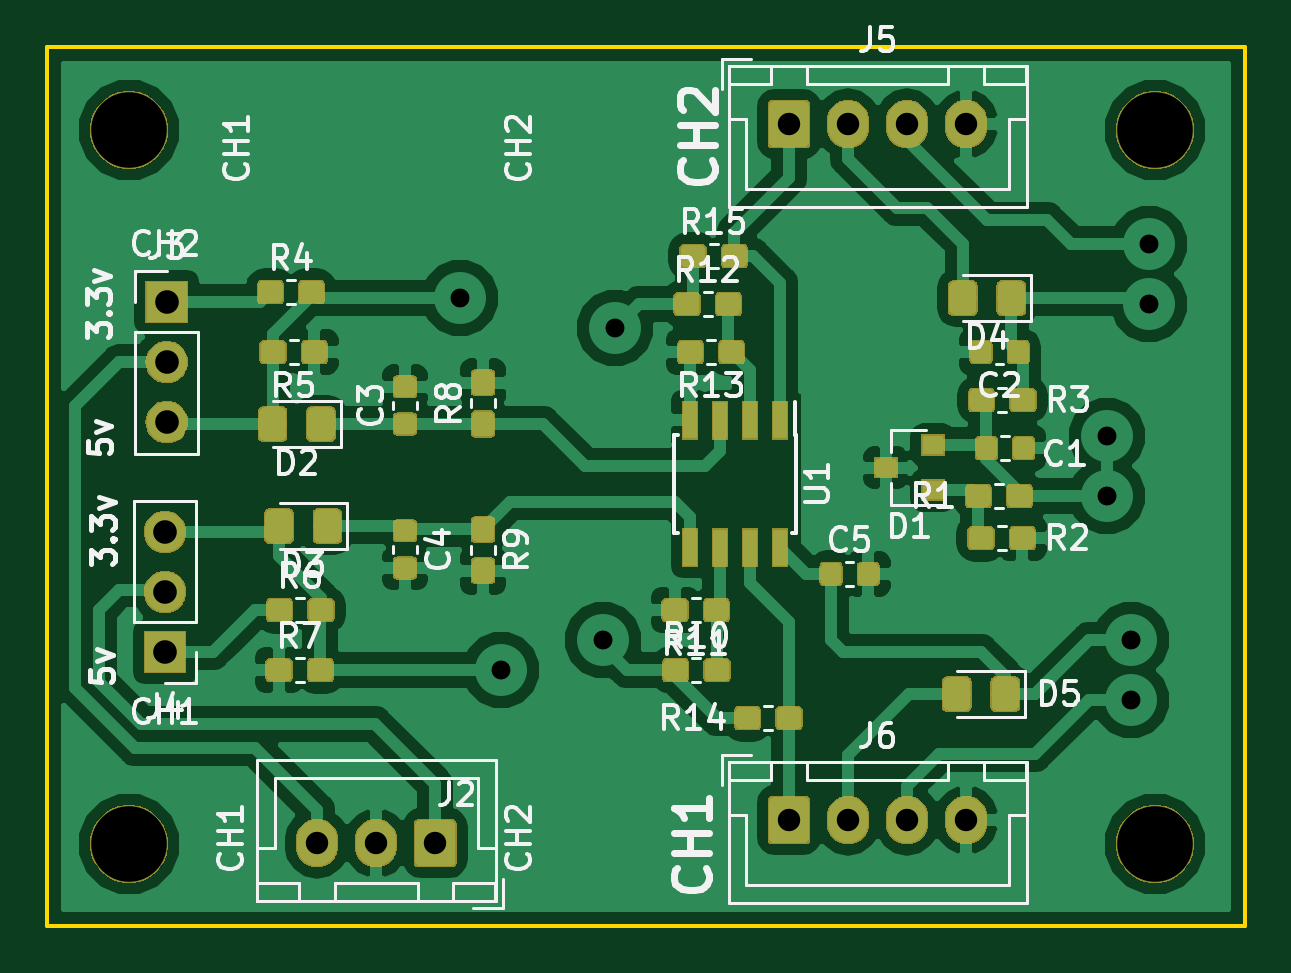
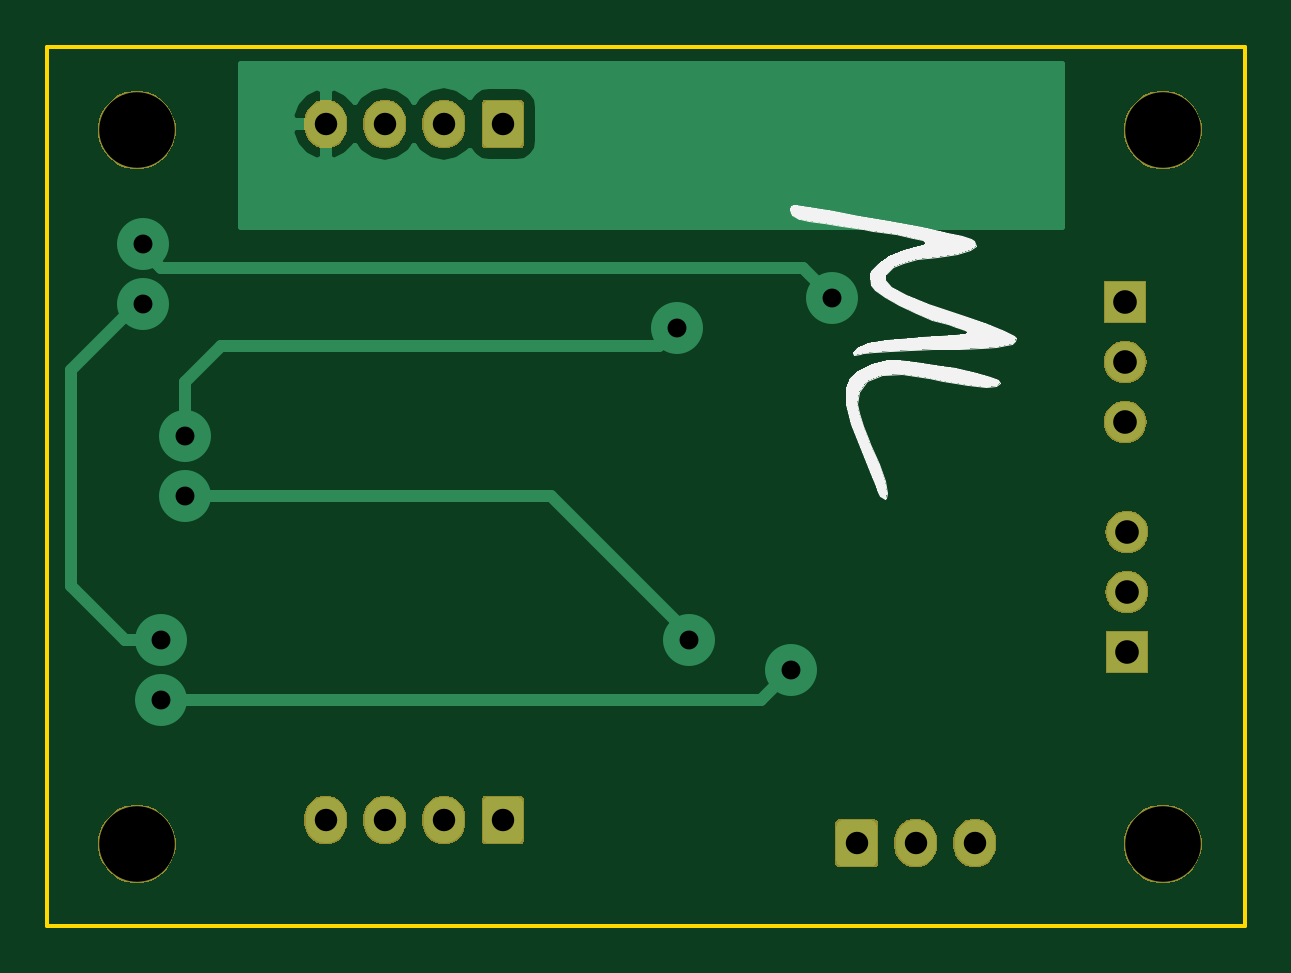
Circuit board: 10 layer files. Board 50.7 x 37.2 mm.
- bottom_copper: viparspectra-adapter-B.Cu.gbr (13916 bytes)
- bottom_mask: viparspectra-adapter-B.Mask.gbr (27217 bytes)
- paste: viparspectra-adapter-B.Paste.gbr (520 bytes)
- bottom_silk: viparspectra-adapter-B.SilkS.gbr (7272 bytes)
- outline: viparspectra-adapter-Edge.Cuts.gbr (724 bytes)
- top_copper: viparspectra-adapter-F.Cu.gbr (178441 bytes)
- top_mask: viparspectra-adapter-F.Mask.gbr (77447 bytes)
- paste: viparspectra-adapter-F.Paste.gbr (92276 bytes)
- top_silk: viparspectra-adapter-F.SilkS.gbr (40287 bytes)
- drill: viparspectra-adapter.drl (634 bytes)

=== bottom_copper: viparspectra-adapter-B.Cu.gbr (13916 bytes, source omitted) ===
=== bottom_mask: viparspectra-adapter-B.Mask.gbr (27217 bytes, source omitted) ===
=== paste: viparspectra-adapter-B.Paste.gbr ===
G04 #@! TF.GenerationSoftware,KiCad,Pcbnew,(5.0.1)-3*
G04 #@! TF.CreationDate,2020-03-15T12:24:32-04:00*
G04 #@! TF.ProjectId,viparspectra-adapter,7669706172737065637472612D616461,rev?*
G04 #@! TF.SameCoordinates,Original*
G04 #@! TF.FileFunction,Paste,Bot*
G04 #@! TF.FilePolarity,Positive*
%FSLAX46Y46*%
G04 Gerber Fmt 4.6, Leading zero omitted, Abs format (unit mm)*
G04 Created by KiCad (PCBNEW (5.0.1)-3) date 3/15/2020 12:24:32 PM*
%MOMM*%
%LPD*%
G01*
G04 APERTURE LIST*
G04 APERTURE END LIST*
M02*

=== bottom_silk: viparspectra-adapter-B.SilkS.gbr ===
G04 #@! TF.GenerationSoftware,KiCad,Pcbnew,(5.0.1)-3*
G04 #@! TF.CreationDate,2020-03-15T12:24:32-04:00*
G04 #@! TF.ProjectId,viparspectra-adapter,7669706172737065637472612D616461,rev?*
G04 #@! TF.SameCoordinates,Original*
G04 #@! TF.FileFunction,Legend,Bot*
G04 #@! TF.FilePolarity,Positive*
%FSLAX46Y46*%
G04 Gerber Fmt 4.6, Leading zero omitted, Abs format (unit mm)*
G04 Created by KiCad (PCBNEW (5.0.1)-3) date 3/15/2020 12:24:32 PM*
%MOMM*%
%LPD*%
G01*
G04 APERTURE LIST*
%ADD10C,0.010000*%
G04 APERTURE END LIST*
D10*
G04 #@! TO.C,G\002A\002A\002A*
G36*
X117277746Y-90861015D02*
X117739619Y-90894479D01*
X118493598Y-90819872D01*
X119526748Y-90638095D01*
X120139902Y-90508201D01*
X121267332Y-90335611D01*
X122134950Y-90374577D01*
X122742098Y-90624860D01*
X123088119Y-91086216D01*
X123176543Y-91622865D01*
X123107839Y-91992870D01*
X122926138Y-92553836D01*
X122668056Y-93195397D01*
X122616913Y-93309609D01*
X122253062Y-94168760D01*
X122013597Y-94864136D01*
X121908720Y-95356800D01*
X121948631Y-95607814D01*
X122008544Y-95631842D01*
X122198256Y-95494782D01*
X122278354Y-95337471D01*
X122386084Y-95060766D01*
X122592780Y-94559615D01*
X122863463Y-93918178D01*
X123030028Y-93528899D01*
X123441428Y-92447497D01*
X123642242Y-91592746D01*
X123637340Y-90932917D01*
X123490673Y-90527670D01*
X123136373Y-90191673D01*
X122561055Y-89921660D01*
X121879551Y-89763945D01*
X121541880Y-89741692D01*
X121116512Y-89772747D01*
X120459493Y-89858911D01*
X119668407Y-89986113D01*
X119013298Y-90106276D01*
X118124282Y-90292526D01*
X117535345Y-90450856D01*
X117212405Y-90592292D01*
X117120914Y-90718579D01*
X117277746Y-90861015D01*
X117277746Y-90861015D01*
G37*
X117277746Y-90861015D02*
X117739619Y-90894479D01*
X118493598Y-90819872D01*
X119526748Y-90638095D01*
X120139902Y-90508201D01*
X121267332Y-90335611D01*
X122134950Y-90374577D01*
X122742098Y-90624860D01*
X123088119Y-91086216D01*
X123176543Y-91622865D01*
X123107839Y-91992870D01*
X122926138Y-92553836D01*
X122668056Y-93195397D01*
X122616913Y-93309609D01*
X122253062Y-94168760D01*
X122013597Y-94864136D01*
X121908720Y-95356800D01*
X121948631Y-95607814D01*
X122008544Y-95631842D01*
X122198256Y-95494782D01*
X122278354Y-95337471D01*
X122386084Y-95060766D01*
X122592780Y-94559615D01*
X122863463Y-93918178D01*
X123030028Y-93528899D01*
X123441428Y-92447497D01*
X123642242Y-91592746D01*
X123637340Y-90932917D01*
X123490673Y-90527670D01*
X123136373Y-90191673D01*
X122561055Y-89921660D01*
X121879551Y-89763945D01*
X121541880Y-89741692D01*
X121116512Y-89772747D01*
X120459493Y-89858911D01*
X119668407Y-89986113D01*
X119013298Y-90106276D01*
X118124282Y-90292526D01*
X117535345Y-90450856D01*
X117212405Y-90592292D01*
X117120914Y-90718579D01*
X117277746Y-90861015D01*
G36*
X116480841Y-88960201D02*
X116606503Y-89057464D01*
X116866056Y-89130962D01*
X117300505Y-89186010D01*
X117950854Y-89227921D01*
X118858108Y-89262009D01*
X119980517Y-89291636D01*
X120931832Y-89321245D01*
X121779582Y-89360852D01*
X122460222Y-89406458D01*
X122910205Y-89454066D01*
X123050384Y-89484817D01*
X123290539Y-89521700D01*
X123344755Y-89452998D01*
X123179975Y-89224082D01*
X122695226Y-89035775D01*
X121904893Y-88891440D01*
X120823364Y-88794437D01*
X120443100Y-88775017D01*
X119672770Y-88732469D01*
X119042818Y-88680517D01*
X118618895Y-88625782D01*
X118466609Y-88575651D01*
X118614649Y-88474286D01*
X118994764Y-88335740D01*
X119325040Y-88242321D01*
X119985958Y-88032499D01*
X120701859Y-87740891D01*
X121396347Y-87406833D01*
X121993025Y-87069663D01*
X122415497Y-86768718D01*
X122582531Y-86565004D01*
X122614647Y-86163295D01*
X122576594Y-85991105D01*
X122313621Y-85672296D01*
X121822660Y-85351592D01*
X121206837Y-85086633D01*
X120732764Y-84960600D01*
X120381242Y-84874321D01*
X120264798Y-84784864D01*
X120402062Y-84685804D01*
X120811664Y-84570716D01*
X121512234Y-84433173D01*
X122522402Y-84266753D01*
X122924225Y-84204805D01*
X123806673Y-84068734D01*
X124595340Y-83944041D01*
X125217669Y-83842419D01*
X125601101Y-83775563D01*
X125657669Y-83764256D01*
X125924295Y-83615660D01*
X126037658Y-83393336D01*
X125963012Y-83217237D01*
X125825881Y-83183524D01*
X125565975Y-83214344D01*
X125009090Y-83303484D01*
X124188483Y-83445060D01*
X123137416Y-83633185D01*
X121889148Y-83861973D01*
X120476939Y-84125539D01*
X120080465Y-84200273D01*
X119358247Y-84350168D01*
X118755942Y-84500249D01*
X118353787Y-84629155D01*
X118238545Y-84690635D01*
X118149007Y-84918264D01*
X118378900Y-85107684D01*
X118933454Y-85261220D01*
X119785784Y-85377987D01*
X120647400Y-85486728D01*
X121247719Y-85624494D01*
X121661843Y-85816260D01*
X121964872Y-86087004D01*
X121983208Y-86108768D01*
X122013484Y-86356845D01*
X121726160Y-86649519D01*
X121117722Y-86988682D01*
X120184654Y-87376226D01*
X118923441Y-87814045D01*
X118657964Y-87899400D01*
X117669520Y-88230757D01*
X116961631Y-88505375D01*
X116551101Y-88716148D01*
X116448066Y-88833860D01*
X116480841Y-88960201D01*
X116480841Y-88960201D01*
G37*
X116480841Y-88960201D02*
X116606503Y-89057464D01*
X116866056Y-89130962D01*
X117300505Y-89186010D01*
X117950854Y-89227921D01*
X118858108Y-89262009D01*
X119980517Y-89291636D01*
X120931832Y-89321245D01*
X121779582Y-89360852D01*
X122460222Y-89406458D01*
X122910205Y-89454066D01*
X123050384Y-89484817D01*
X123290539Y-89521700D01*
X123344755Y-89452998D01*
X123179975Y-89224082D01*
X122695226Y-89035775D01*
X121904893Y-88891440D01*
X120823364Y-88794437D01*
X120443100Y-88775017D01*
X119672770Y-88732469D01*
X119042818Y-88680517D01*
X118618895Y-88625782D01*
X118466609Y-88575651D01*
X118614649Y-88474286D01*
X118994764Y-88335740D01*
X119325040Y-88242321D01*
X119985958Y-88032499D01*
X120701859Y-87740891D01*
X121396347Y-87406833D01*
X121993025Y-87069663D01*
X122415497Y-86768718D01*
X122582531Y-86565004D01*
X122614647Y-86163295D01*
X122576594Y-85991105D01*
X122313621Y-85672296D01*
X121822660Y-85351592D01*
X121206837Y-85086633D01*
X120732764Y-84960600D01*
X120381242Y-84874321D01*
X120264798Y-84784864D01*
X120402062Y-84685804D01*
X120811664Y-84570716D01*
X121512234Y-84433173D01*
X122522402Y-84266753D01*
X122924225Y-84204805D01*
X123806673Y-84068734D01*
X124595340Y-83944041D01*
X125217669Y-83842419D01*
X125601101Y-83775563D01*
X125657669Y-83764256D01*
X125924295Y-83615660D01*
X126037658Y-83393336D01*
X125963012Y-83217237D01*
X125825881Y-83183524D01*
X125565975Y-83214344D01*
X125009090Y-83303484D01*
X124188483Y-83445060D01*
X123137416Y-83633185D01*
X121889148Y-83861973D01*
X120476939Y-84125539D01*
X120080465Y-84200273D01*
X119358247Y-84350168D01*
X118755942Y-84500249D01*
X118353787Y-84629155D01*
X118238545Y-84690635D01*
X118149007Y-84918264D01*
X118378900Y-85107684D01*
X118933454Y-85261220D01*
X119785784Y-85377987D01*
X120647400Y-85486728D01*
X121247719Y-85624494D01*
X121661843Y-85816260D01*
X121964872Y-86087004D01*
X121983208Y-86108768D01*
X122013484Y-86356845D01*
X121726160Y-86649519D01*
X121117722Y-86988682D01*
X120184654Y-87376226D01*
X118923441Y-87814045D01*
X118657964Y-87899400D01*
X117669520Y-88230757D01*
X116961631Y-88505375D01*
X116551101Y-88716148D01*
X116448066Y-88833860D01*
X116480841Y-88960201D01*
G04 #@! TD*
M02*

=== outline: viparspectra-adapter-Edge.Cuts.gbr ===
G04 #@! TF.GenerationSoftware,KiCad,Pcbnew,(5.0.1)-3*
G04 #@! TF.CreationDate,2020-03-15T12:24:32-04:00*
G04 #@! TF.ProjectId,viparspectra-adapter,7669706172737065637472612D616461,rev?*
G04 #@! TF.SameCoordinates,Original*
G04 #@! TF.FileFunction,Profile,NP*
%FSLAX46Y46*%
G04 Gerber Fmt 4.6, Leading zero omitted, Abs format (unit mm)*
G04 Created by KiCad (PCBNEW (5.0.1)-3) date 3/15/2020 12:24:32 PM*
%MOMM*%
%LPD*%
G01*
G04 APERTURE LIST*
%ADD10C,0.150000*%
G04 APERTURE END LIST*
D10*
X106768900Y-76500000D02*
X157459680Y-76500000D01*
X106766360Y-113700560D02*
X106766360Y-76502260D01*
X157459680Y-113700560D02*
X106766360Y-113700560D01*
X157459680Y-76499720D02*
X157459680Y-113700560D01*
M02*

=== top_copper: viparspectra-adapter-F.Cu.gbr (178441 bytes, source omitted) ===
=== top_mask: viparspectra-adapter-F.Mask.gbr (77447 bytes, source omitted) ===
=== paste: viparspectra-adapter-F.Paste.gbr (92276 bytes, source omitted) ===
=== top_silk: viparspectra-adapter-F.SilkS.gbr (40287 bytes, source omitted) ===
=== drill: viparspectra-adapter.drl ===
M48
;DRILL file {KiCad (5.0.1)-3} date 3/15/2020 12:24:40 PM
;FORMAT={-:-/ absolute / inch / decimal}
FMAT,2
INCH,TZ
T1C0.0315
T2C0.0374
T3C0.0394
T4C0.1260
%
G90
G05
M72
T1
X4.8914Y-3.43
X4.96Y-4.05
X5.13Y-4.
X5.15Y-3.48
X5.97Y-3.66
X5.97Y-3.76
X6.01Y-4.
X6.01Y-4.1
X6.04Y-3.34
X6.04Y-3.44
T2
X4.6535Y-4.3386
X4.752Y-4.3386
X4.8504Y-4.3386
X5.44Y-4.3
X5.5384Y-4.3
X5.6369Y-4.3
X5.7353Y-4.3
X5.44Y-3.14
X5.5384Y-3.14
X5.6369Y-3.14
X5.7353Y-3.14
T3
X4.4Y-3.82
X4.4Y-3.92
X4.4Y-4.02
X4.4028Y-3.437
X4.4028Y-3.537
X4.4028Y-3.637
T4
X6.05Y-3.15
X4.34Y-3.15
X4.34Y-4.34
X6.05Y-4.34
T0
M30

